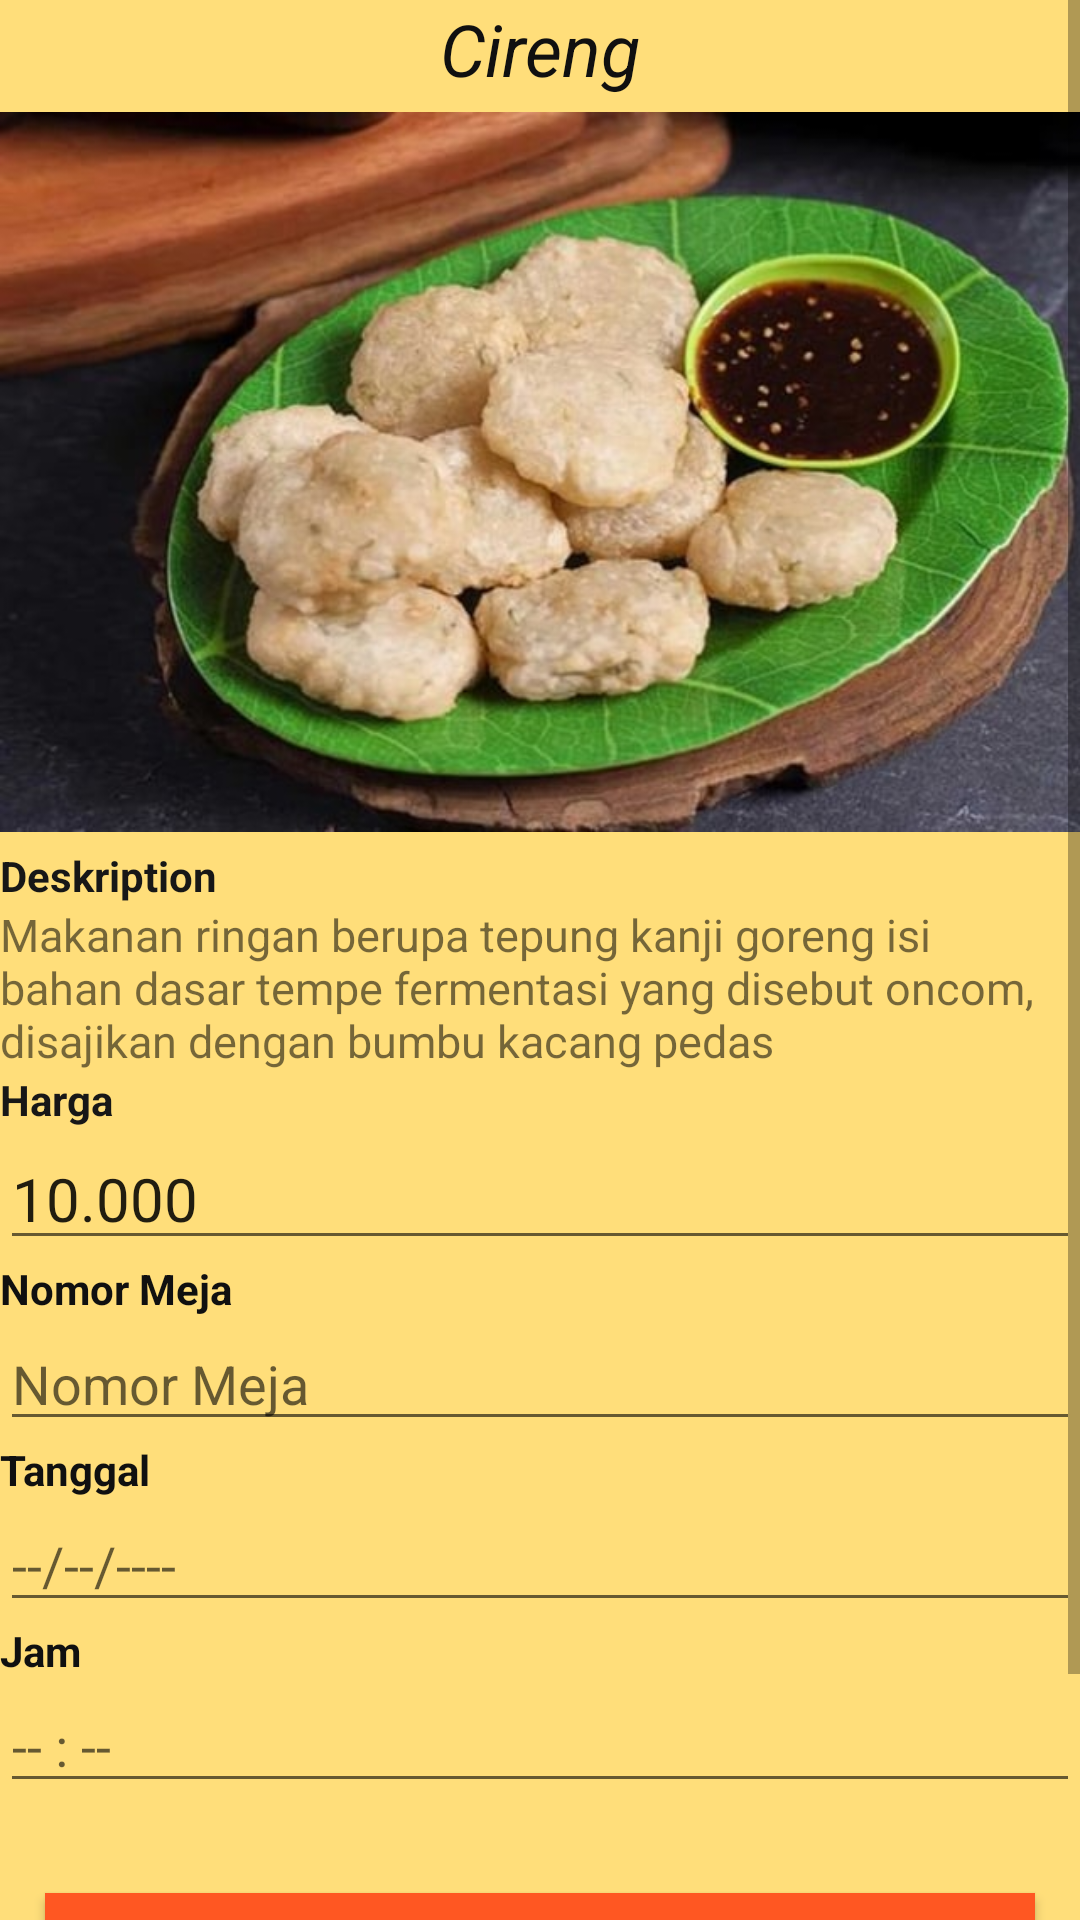

The Android layout XML behind this screen, and the referenced resources:
<!-- AndroidManifest.xml: application theme Theme.Ujk_PelayananCafe -->
<!-- res/layout/activity_cireng.xml -->
<?xml version="1.0" encoding="utf-8"?>
<ScrollView xmlns:android="http://schemas.android.com/apk/res/android"
    xmlns:app="http://schemas.android.com/apk/res-auto"
    xmlns:tools="http://schemas.android.com/tools"
    android:layout_width="match_parent"
    android:layout_height="match_parent"
    android:background="#88FFC107">
    <LinearLayout
        android:layout_width="match_parent"
        android:layout_height="match_parent"
        android:orientation="vertical">

        <TextView
            android:id="@+id/tv_BlackTea"
            android:layout_width="match_parent"
            android:layout_height="wrap_content"
            android:text="Cireng"
            android:textAlignment="center"
            android:textColor="#101010"
            android:textSize="24sp"
            android:textStyle="italic" />

        <ImageView
            android:layout_width="wrap_content"
            android:layout_height="250dp"
            app:srcCompat="@drawable/cirengg" />

        <TextView
            android:layout_width="match_parent"
            android:layout_height="wrap_content"
            android:text="Deskription"
            android:textColor="#171717"
            android:textStyle="bold" />

        <TextView
            android:id="@+id/Des_Blackcoffe"
            android:layout_width="match_parent"
            android:layout_height="wrap_content"
            android:hint="Des"
            android:text="Makanan ringan berupa tepung kanji goreng isi bahan dasar tempe fermentasi yang disebut oncom, disajikan dengan bumbu kacang pedas"
            android:textSize="15dp" />

        <TextView
            android:layout_width="match_parent"
            android:layout_height="wrap_content"
            android:text="Harga"
            android:textColor="#171717"
            android:textStyle="bold" />

        <EditText
            android:id="@+id/et_harga"
            android:layout_width="match_parent"
            android:layout_height="wrap_content"
            android:hint="Harga"
            android:text="10.000"
            android:textSize="20dp" />

        
        
        
        
        
        

        
        
        
        
        
        
        

        <TextView
            android:layout_width="match_parent"
            android:layout_height="wrap_content"
            android:text="Nomor Meja"
            android:textColor="#101010"
            android:textStyle="bold" />

        <EditText
            android:id="@+id/et_nomeja"
            android:layout_width="match_parent"
            android:layout_height="wrap_content"
            android:inputType="number"
            android:hint="Nomor Meja" />

        <TextView
            android:layout_width="match_parent"
            android:layout_height="wrap_content"
            android:text="Tanggal"
            android:textColor="#101010"
            android:textStyle="bold" />

        <EditText
            android:id="@+id/et_tgl"
            android:layout_width="match_parent"
            android:layout_height="wrap_content"
            android:ems="10"
            android:inputType="textPersonName"
            android:hint="--/--/----"
            android:focusable="false"
            android:focusableInTouchMode="false"
            android:cursorVisible="false"/>

        <TextView
            android:layout_width="match_parent"
            android:layout_height="wrap_content"
            android:text="Jam"
            android:textColor="#101010"
            android:textStyle="bold" />

        <EditText
            android:id="@+id/et_jam"
            android:layout_width="match_parent"
            android:layout_height="wrap_content"
            android:ems="10"
            android:inputType="textPersonName"
            android:hint="-- : --"
            android:focusable="false"
            android:focusableInTouchMode="false"
            android:cursorVisible="false" />

        <Button
            android:id="@+id/btnR"
            android:layout_width="match_parent"
            android:layout_height="wrap_content"
            android:layout_marginLeft="15dp"
            android:layout_marginTop="30dp"
            android:layout_marginRight="15dp"
            android:background="#FF5722"
            android:onClick="Hitung"
            android:text="Pesan Sekarang"
            android:textColor="@color/white"
            app:backgroundTint="#FF5722" />

        <Button
            android:id="@+id/btnhome5"
            android:layout_width="match_parent"
            android:layout_height="50dp"
            android:layout_marginRight="15dp"
            android:layout_marginLeft="15dp"
            android:layout_marginTop="5dp"
            android:background="@color/black"
            android:backgroundTint="#FF5722"
            android:onClick="kembali"
            android:text="menu utama"
            android:textColor="#F1EBEB"
            app:backgroundTint="#009688" />
    </LinearLayout>

</ScrollView>
<!-- resources referenced by this layout -->
<resources>
  <!-- drawable cirengg: jpg bitmap (drawable, 51730 bytes) -->
  <style name="Theme.Ujk_PelayananCafe" parent="Theme.MaterialComponents.DayNight.DarkActionBar">
          
          <item name="colorPrimary">@color/purple_500</item>
          <item name="colorPrimaryVariant">@color/purple_700</item>
          <item name="colorOnPrimary">@color/white</item>
          
          <item name="colorSecondary">@color/teal_200</item>
          <item name="colorSecondaryVariant">@color/teal_700</item>
          <item name="colorOnSecondary">@color/black</item>
          
          <item name="android:statusBarColor" tools:targetApi="l">?attr/colorPrimaryVariant</item>
          
      </style>
  <!-- not gathered from this repository: default colours our renderer supplied (Android Studio template values) -->
  <color name="purple_500">#FF6200EE</color>
  <color name="purple_700">#FF3700B3</color>
  <color name="teal_200">#FF03DAC5</color>
  <color name="teal_700">#FF018786</color>
  <color name="black">#FF000000</color>
  <color name="white">#FFFFFFFF</color>
</resources>
